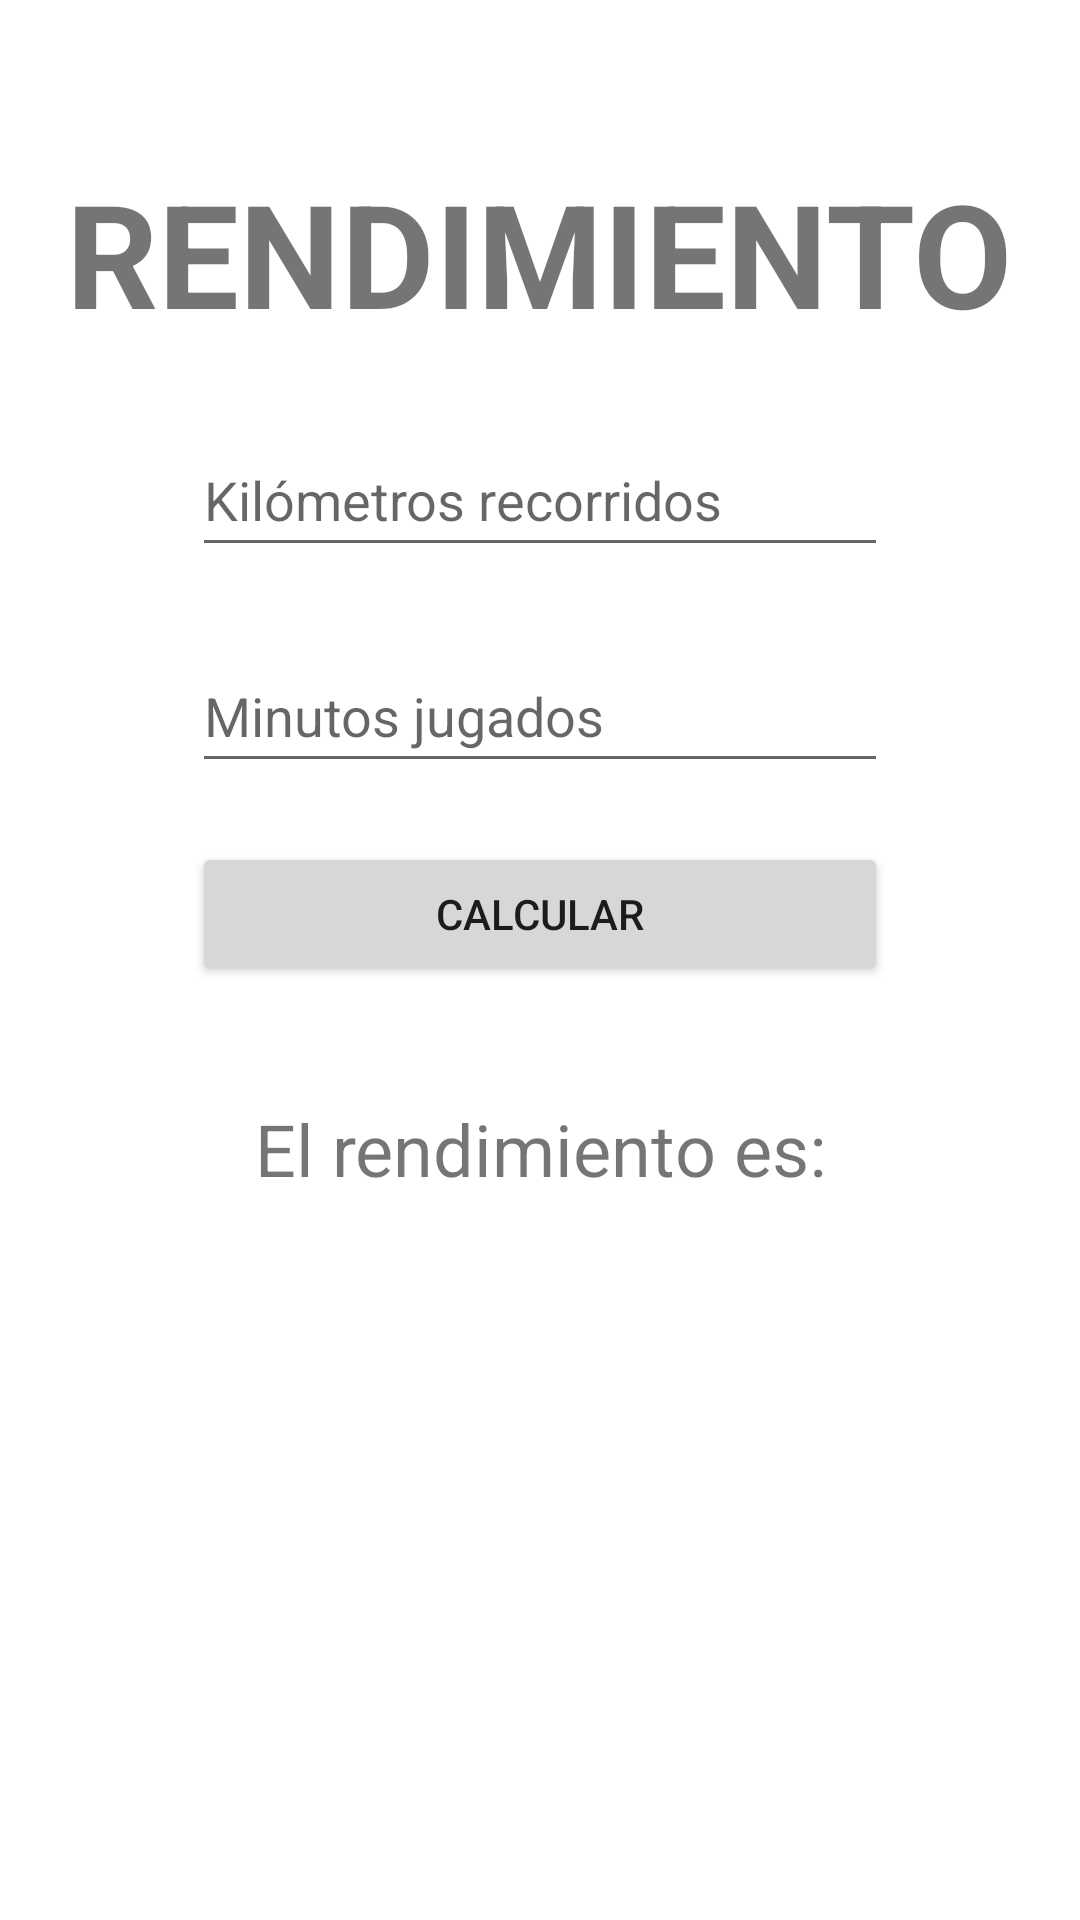

The Android layout XML behind this screen, and the referenced resources:
<!-- AndroidManifest.xml: application theme Theme.PC01DAM21101034 -->
<!-- res/layout/fragment_gallery.xml -->
<?xml version="1.0" encoding="utf-8"?>
<androidx.constraintlayout.widget.ConstraintLayout xmlns:android="http://schemas.android.com/apk/res/android"
    xmlns:app="http://schemas.android.com/apk/res-auto"
    xmlns:tools="http://schemas.android.com/tools"
    android:layout_width="match_parent"
    android:layout_height="match_parent"
    tools:context=".ui.gallery.GalleryFragment">

    <TextView
        android:id="@+id/textView2"
        android:layout_width="wrap_content"
        android:layout_height="wrap_content"
        android:layout_marginTop="52dp"
        android:text="@string/tvTitle"
        android:textSize="48sp"
        android:textStyle="bold"
        app:layout_constraintEnd_toEndOf="parent"
        app:layout_constraintHorizontal_bias="0.494"
        app:layout_constraintStart_toStartOf="parent"
        app:layout_constraintTop_toTopOf="parent" />

    <EditText
        android:id="@+id/etKm"
        android:layout_width="0dp"
        android:layout_height="wrap_content"
        android:layout_marginStart="64dp"
        android:layout_marginTop="37dp"
        android:layout_marginEnd="64dp"
        android:ems="10"
        android:hint="@string/hintKm"
        android:inputType="text"
        android:minHeight="48dp"
        app:layout_constraintBottom_toTopOf="@+id/etMinutos"
        app:layout_constraintEnd_toEndOf="parent"
        app:layout_constraintHorizontal_bias="0.0"
        app:layout_constraintStart_toStartOf="parent"
        app:layout_constraintTop_toBottomOf="@+id/textView2"
        app:layout_constraintVertical_bias="0.082" />

    <Button
        android:id="@+id/btnCalcular"
        android:layout_width="0dp"
        android:layout_height="wrap_content"
        android:layout_marginStart="64dp"
        android:layout_marginTop="8dp"
        android:layout_marginEnd="64dp"
        android:text="@string/btnCalcular"
        app:layout_constraintBottom_toBottomOf="parent"
        app:layout_constraintEnd_toEndOf="parent"
        app:layout_constraintHorizontal_bias="0.0"
        app:layout_constraintStart_toStartOf="parent"
        app:layout_constraintTop_toTopOf="parent"
        app:layout_constraintVertical_bias="0.467" />

    <EditText
        android:id="@+id/etMinutos"
        android:layout_width="0dp"
        android:layout_height="wrap_content"
        android:layout_marginStart="64dp"
        android:layout_marginTop="24dp"
        android:layout_marginEnd="64dp"
        android:layout_marginBottom="32dp"
        android:ems="10"
        android:hint="@string/hintMin"
        android:inputType="text"
        android:minHeight="48dp"
        app:layout_constraintBottom_toTopOf="@+id/btnCalcular"
        app:layout_constraintEnd_toEndOf="parent"
        app:layout_constraintHorizontal_bias="0.0"
        app:layout_constraintStart_toStartOf="parent"
        app:layout_constraintTop_toBottomOf="@+id/etKm" />

    <TextView
        android:id="@+id/tvResult"
        android:layout_width="wrap_content"
        android:layout_height="wrap_content"
        android:layout_marginTop="45dp"
        android:textSize="24sp"
        app:layout_constraintEnd_toEndOf="parent"
        app:layout_constraintStart_toStartOf="parent"
        app:layout_constraintTop_toBottomOf="@+id/textView4" />

    <TextView
        android:id="@+id/textView4"
        android:layout_width="wrap_content"
        android:layout_height="wrap_content"
        android:layout_marginTop="38dp"
        android:text="@string/tvMensaje"
        android:textSize="24sp"
        app:layout_constraintEnd_toEndOf="parent"
        app:layout_constraintStart_toStartOf="parent"
        app:layout_constraintTop_toBottomOf="@+id/btnCalcular" />

</androidx.constraintlayout.widget.ConstraintLayout>
<!-- resources referenced by this layout -->
<resources>
  <string name="btnCalcular">Calcular</string>
  <string name="hintKm">Kilómetros recorridos</string>
  <string name="hintMin">Minutos jugados</string>
  <string name="tvMensaje">El rendimiento es:</string>
  <string name="tvTitle">RENDIMIENTO</string>
  <style name="Theme.PC01DAM21101034" parent="Theme.MaterialComponents.DayNight.DarkActionBar">
          
          <item name="colorPrimary">@color/purple_500</item>
          <item name="colorPrimaryVariant">@color/purple_700</item>
          <item name="colorOnPrimary">@color/white</item>
          
          <item name="colorSecondary">@color/teal_200</item>
          <item name="colorSecondaryVariant">@color/teal_700</item>
          <item name="colorOnSecondary">@color/black</item>
          
          <item name="android:statusBarColor">?attr/colorPrimaryVariant</item>
          
      </style>
  <!-- not gathered from this repository: default colours our renderer supplied (Android Studio template values) -->
  <color name="purple_500">#FF6200EE</color>
  <color name="purple_700">#FF3700B3</color>
  <color name="teal_200">#FF03DAC5</color>
  <color name="teal_700">#FF018786</color>
  <color name="black">#FF000000</color>
  <color name="white">#FFFFFFFF</color>
</resources>
